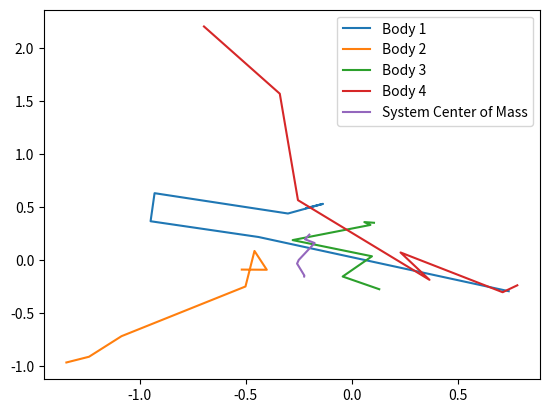

Write Python code to recreate this figure.
import matplotlib.pyplot as plt 

p1_x = [-0.21412392, -0.015762433, -0.217867797, -0.791634055, -0.954148404, -0.380530783, 0.571634081]
p1_y = [0.49119565, 0.468777474, 0.443375788, 0.758175321, 0.364842911, 0.273814294, -0.032080899]
p2_x = [-1.3457987, -1.235745218, -0.982914495, -0.477240604, -0.640685034, -0.325858797, -0.589265144]
p2_y = [-0.966035, -0.887390127, -0.688952044, -0.25392278, 0.035287042, -0.107229641, -0.056555039]
p3_x = [0.10566617, 0.041052775, 0.113519167, -0.214647122, 0.144898625, -0.013053277, 0.157405465]
p3_y = [0.3526365, 0.442789313, 0.288346561, 0.265619425, -0.084411162, -0.20411088, -0.31204727]
p4_x = [0.7819293, 0.748650813, 0.204286871, 0.339536832, -0.260905726, -0.463877433, -0.625648392]
p4_y = [-0.23768081, -0.255370862, 0.157925975, -0.221139149, 0.613132689, 1.512552275, 2.103614006]

com_x = [-0.223802, -0.220042861, -0.216267826, -0.212492791, -0.208717755, -0.20494272, -0.201167685]
com_y = [-0.15467, -0.091938649, -0.02895452, 0.034029608, 0.097013737, 0.159997866, 0.222981994]

mp1_x = [-0.21412392, -0.134910971, -0.300173134, -0.929729879, -0.948537469, -0.439163476, 0.741447568]
mp1_y = [0.49119565, 0.531131566, 0.439975649, 0.631887436, 0.367041826, 0.218266338, -0.293207079]
mp2_x = [-1.3457987, -1.239014268, -1.085573554, -0.500737131, -0.458262712, -0.400236726, -0.518132865]
mp2_y = [-0.966035, -0.911953211, -0.717689991, -0.24884215, 0.086513564, -0.090855449, -0.089281]
mp3_x = [0.10566617, 0.059930045, 0.088881776, -0.278298259, 0.096123993, -0.042111371, 0.130468428]
mp3_y = [0.3526365, 0.359143466, 0.332171112, 0.189035147, 0.036286511, -0.154774159, -0.2745772]
mp4_x = [0.7819293, 0.712825358, 0.230800956, 0.367553532, -0.253054649, -0.338851869, -0.696606874]
mp4_y = [-0.23768081, -0.302985787, 0.072461098, -0.185990512, 0.565921485, 1.570806265, 2.205282927]

mcom_x = [-0.223802, -0.222890928, -0.257293165, -0.249513701, -0.174470022, -0.220359921, -0.199401915]
mcom_y = [-0.15467, -0.145751387, -0.032886054, 0.001338521, 0.161255211, 0.197241902, 0.24043411]

fig, ax = plt.subplots()
"""
plt.plot(p1_x, p1_y, label='Body 1')
plt.plot(p2_x, p2_y, label='Body 2')
plt.plot(p3_x, p3_y, label='Body 3')
plt.plot(p4_x, p4_y, label='Body 4')
plt.plot(com_x, com_y, label="System Center of Mass")
"""
plt.plot(mp1_x, mp1_y, label='Body 1')
plt.plot(mp2_x, mp2_y, label='Body 2')
plt.plot(mp3_x, mp3_y, label='Body 3')
plt.plot(mp4_x, mp4_y, label='Body 4')
plt.plot(mcom_x, mcom_y, label='System Center of Mass')

plt.legend()
plt.show()


"""
p1_x = []
p1_y = []
p2_x = []
p2_y = []
p3_x = []
p3_y = []
p4_x = []
p4_y = []
"""